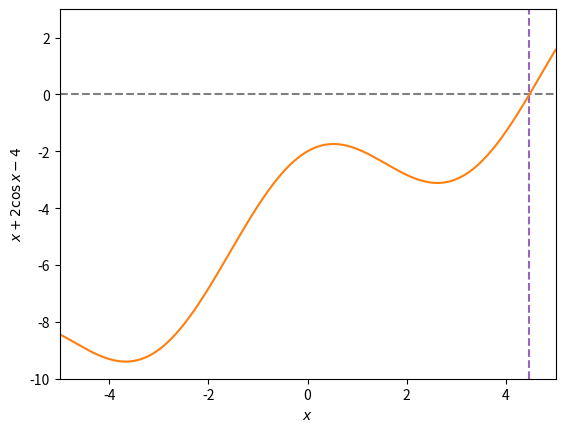

The matplotlib source for this figure: (Note: this script raises an exception after producing the figure.)
import numpy as np
from scipy.optimize import fsolve
import matplotlib.pyplot as plt

cos_func = lambda x, a, b : x + b * np.cos(x) - a

A, B = 4, 2
solve_guess = 4

solution = fsolve(cos_func, solve_guess, args=(A, B))

print(f"A solución a x + 2cos x - 4 = 0 atópase en x = {solution[0]:.4f}")

fig, ax = plt.subplots()

xlin = 5 * np.linspace(-1, 1, 1000)
ybot, ytop = -10, 3

ax.hlines(0, xmin=np.min(xlin), xmax=np.max(xlin), ls="dashed", color="tab:gray")
ax.vlines(solution, ymin=ybot, ymax=ytop, ls="dashed", color="tab:purple")
ax.plot(xlin, cos_func(xlin, A, B), ls="solid", color="tab:orange")

ax.set_xlim(left=np.min(xlin), right=np.max(xlin))
ax.set_ylim(bottom=ybot, top=ytop)

ax.set_xlabel(r"$x$")
ax.set_ylabel(r"$x + 2\cos x - 4$")

fig.savefig("numerical-methods/diego/day-5/fsolve_example.pdf", bbox_inches="tight")
